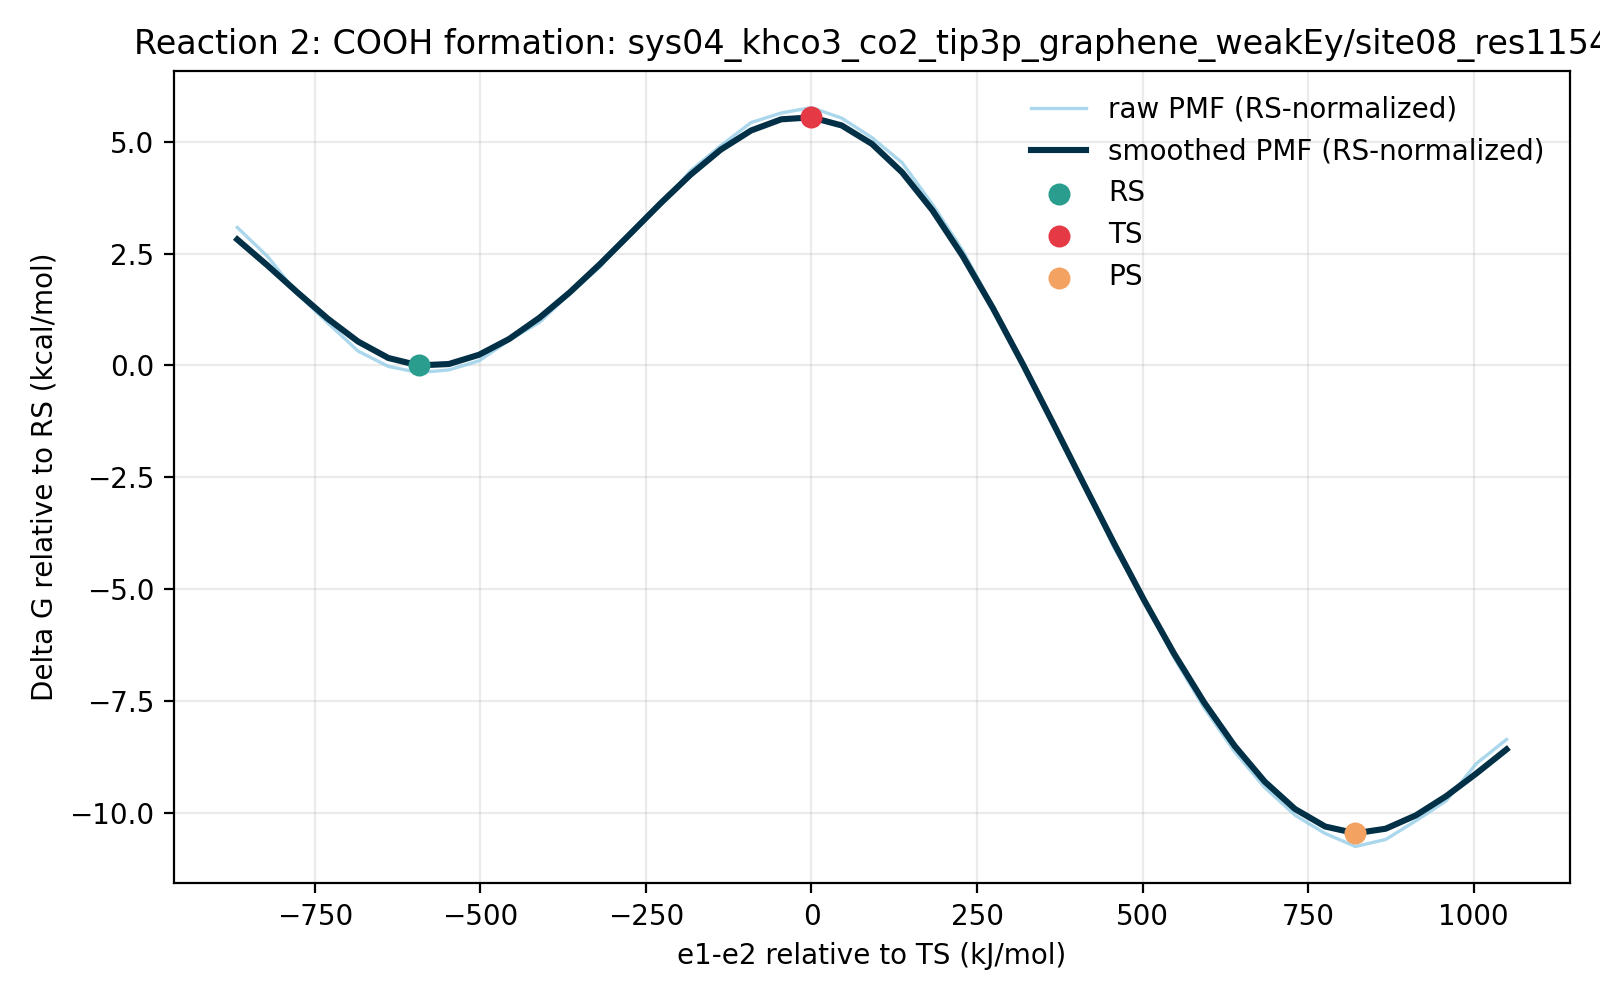

The file beside this chart, header and first rows:
e1_minus_e2_kj_mol, e1_minus_e2_centered_kj_mol, raw_pmf_kj_mol, smoothed_pmf_kj_mol, raw_pmf_rs_normalized_kj_mol, smoothed_pmf_rs_normalized_kj_mol, raw_pmf_kcal_mol, smoothed_pmf_kcal_mol, raw_pmf_rs_normalized_kcal_mol, smoothed_pmf_rs_normalized_kcal_mol, rs_reference_y_kj_mol, coordinate_origin_kj_mol
-971.1, -867, 13.58, 12.45, 12.91, 11.78, 3.246, 2.976, 3.085, 2.815, 0.6733, -104
-925.4, -821.4, 10.87, 10.02, 10.2, 9.351, 2.598, 2.396, 2.437, 2.235, 0.6733, -104
-879.8, -775.8, 7.356, 7.479, 6.682, 6.805, 1.758, 1.787, 1.597, 1.627, 0.6733, -104
-834.2, -730.1, 4.636, 5.033, 3.962, 4.359, 1.108, 1.203, 0.947, 1.042, 0.6733, -104
-788.5, -684.5, 2.008, 2.901, 1.335, 2.227, 0.48, 0.6932, 0.3191, 0.5323, 0.6733, -104
-742.9, -638.9, 0.5802, 1.368, -0.09312, 0.6944, 0.1387, 0.3269, -0.02226, 0.166, 0.6733, -104
-697.3, -593.2, 0.0, 0.6733, -0.6733, 0.0, 0.0, 0.1609, -0.1609, 0.0, 0.6733, -104
-651.6, -547.6, 0.2514, 0.8037, -0.422, 0.1303, 0.06008, 0.1921, -0.1009, 0.03115, 0.6733, -104
-606, -502, 1.101, 1.668, 0.4279, 0.9947, 0.2632, 0.3987, 0.1023, 0.2377, 0.6733, -104
-560.4, -456.3, 3.032, 3.15, 2.359, 2.477, 0.7247, 0.7529, 0.5637, 0.592, 0.6733, -104
-514.7, -410.7, 4.695, 5.132, 4.022, 4.459, 1.122, 1.227, 0.9612, 1.066, 0.6733, -104
-469.1, -365.1, 7.386, 7.501, 6.713, 6.827, 1.765, 1.793, 1.604, 1.632, 0.6733, -104
-423.5, -319.4, 9.869, 10.15, 9.196, 9.477, 2.359, 2.426, 2.198, 2.265, 0.6733, -104
-377.8, -273.8, 13.07, 12.97, 12.39, 12.3, 3.123, 3.1, 2.962, 2.939, 0.6733, -104
-332.2, -228.2, 15.65, 15.82, 14.98, 15.14, 3.74, 3.78, 3.579, 3.62, 0.6733, -104
-286.6, -182.5, 18.88, 18.51, 18.21, 17.84, 4.514, 4.425, 4.353, 4.264, 0.6733, -104
-240.9, -136.9, 21.23, 20.86, 20.56, 20.19, 5.074, 4.985, 4.913, 4.824, 0.6733, -104
-195.3, -91.27, 23.39, 22.65, 22.72, 21.97, 5.59, 5.412, 5.429, 5.251, 0.6733, -104
-149.7, -45.63, 24.29, 23.69, 23.62, 23.02, 5.805, 5.663, 5.644, 5.502, 0.6733, -104
-104, 0.0, 24.79, 23.88, 24.11, 23.2, 5.925, 5.707, 5.764, 5.546, 0.6733, -104
-58.41, 45.63, 23.81, 23.12, 23.13, 22.45, 5.69, 5.526, 5.529, 5.365, 0.6733, -104
-12.78, 91.27, 21.99, 21.4, 21.31, 20.72, 5.255, 5.114, 5.094, 4.953, 0.6733, -104
32.85, 136.9, 19.64, 18.73, 18.96, 18.06, 4.693, 4.477, 4.532, 4.316, 0.6733, -104
78.48, 182.5, 15.76, 15.2, 15.08, 14.52, 3.766, 3.632, 3.605, 3.471, 0.6733, -104
124.1, 228.2, 11.44, 10.92, 10.77, 10.25, 2.735, 2.61, 2.574, 2.449, 0.6733, -104
169.7, 273.8, 6.239, 6.049, 5.566, 5.376, 1.491, 1.446, 1.33, 1.285, 0.6733, -104
215.4, 319.4, 0.9497, 0.7619, 0.2764, 0.08854, 0.227, 0.1821, 0.06606, 0.02116, 0.6733, -104
261, 365.1, -4.887, -4.759, -5.56, -5.432, -1.168, -1.137, -1.329, -1.298, 0.6733, -104
306.6, 410.7, -10.14, -10.36, -10.82, -11.03, -2.424, -2.475, -2.585, -2.636, 0.6733, -104
352.3, 456.3, -16.33, -15.9, -17, -16.57, -3.902, -3.799, -4.063, -3.96, 0.6733, -104
397.9, 502, -21.22, -21.25, -21.9, -21.93, -5.073, -5.08, -5.234, -5.241, 0.6733, -104
443.5, 547.6, -26.68, -26.3, -27.35, -26.97, -6.377, -6.285, -6.538, -6.446, 0.6733, -104
489.2, 593.2, -31.39, -30.89, -32.06, -31.56, -7.501, -7.382, -7.662, -7.543, 0.6733, -104
534.8, 638.9, -35.44, -34.91, -36.12, -35.58, -8.471, -8.344, -8.632, -8.505, 0.6733, -104
580.4, 684.5, -38.81, -38.26, -39.48, -38.94, -9.276, -9.145, -9.437, -9.306, 0.6733, -104
626.1, 730.1, -41.4, -40.82, -42.07, -41.5, -9.895, -9.757, -10.06, -9.918, 0.6733, -104
671.7, 775.8, -43.11, -42.46, -43.79, -43.14, -10.3, -10.15, -10.47, -10.31, 0.6733, -104
717.3, 821.4, -44.33, -43.09, -45, -43.76, -10.59, -10.3, -10.76, -10.46, 0.6733, -104
763, 867, -43.67, -42.67, -44.35, -43.34, -10.44, -10.2, -10.6, -10.36, 0.6733, -104
808.6, 912.7, -41.93, -41.42, -42.6, -42.09, -10.02, -9.899, -10.18, -10.06, 0.6733, -104
854.2, 958.3, -40.07, -39.62, -40.74, -40.3, -9.576, -9.471, -9.737, -9.631, 0.6733, -104
899.9, 1004, -36.57, -37.5, -37.25, -38.17, -8.742, -8.963, -8.902, -9.124, 0.6733, -104
945.5, 1050, -34.31, -35.25, -34.99, -35.92, -8.201, -8.425, -8.362, -8.586, 0.6733, -104
